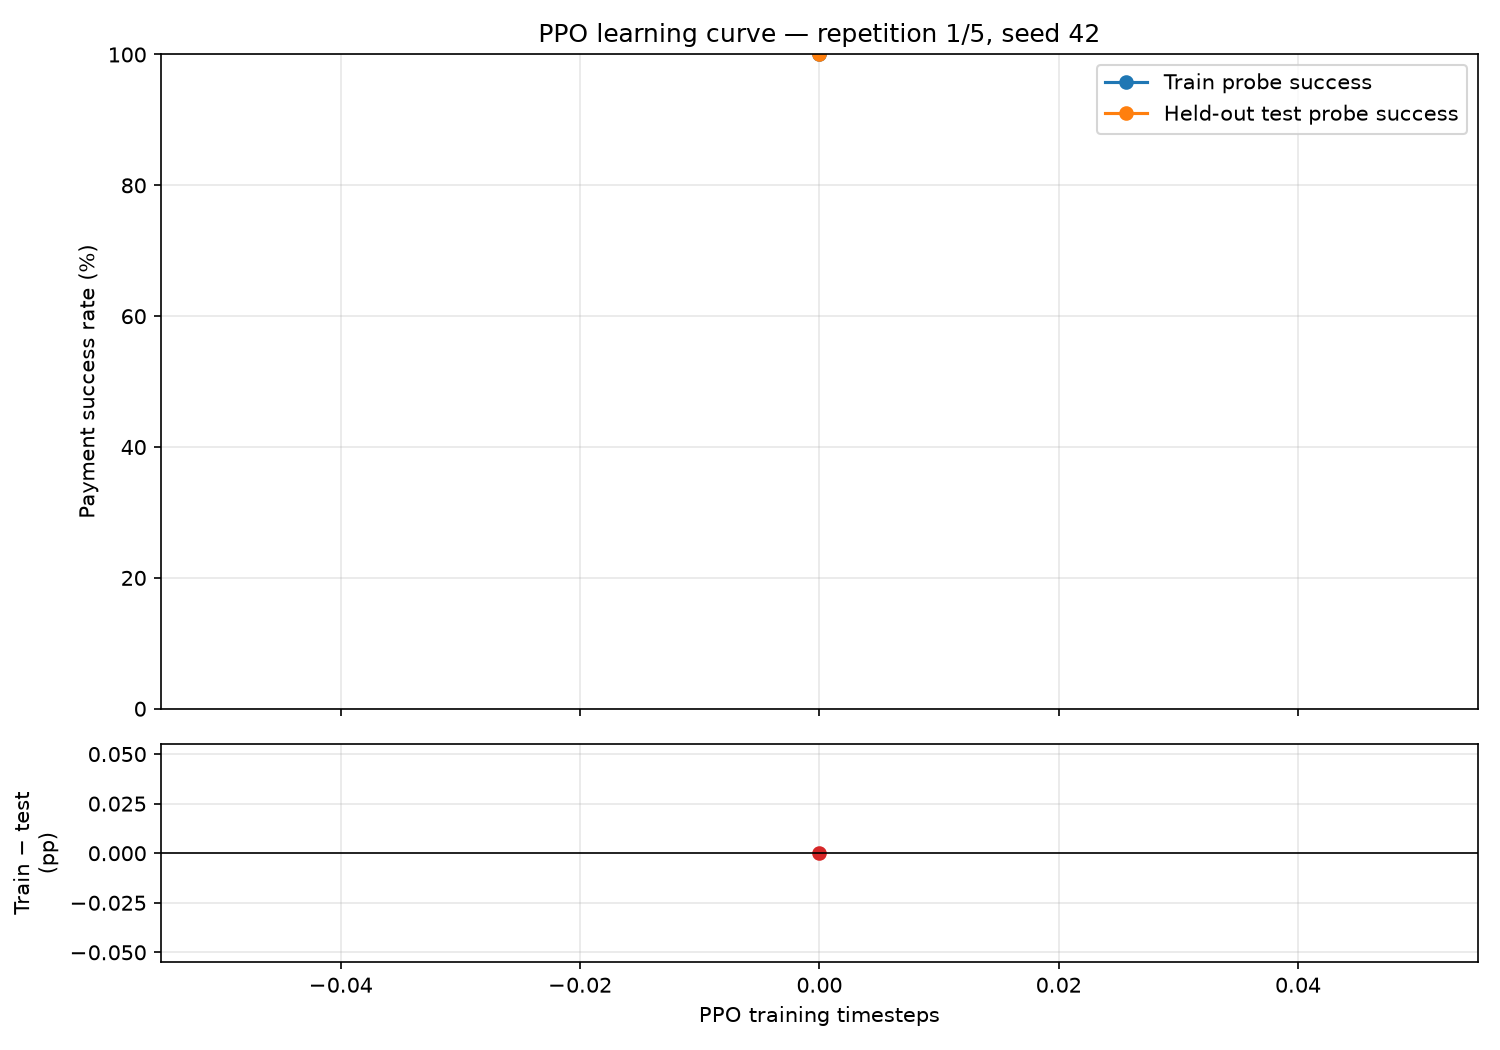

The data file committed next to this chart (first rows):
timestep, progress_percent, repetition, training_seed, failure_rate, train_probe_size, test_probe_size, train_success_rate, test_success_rate, train_test_gap_pp
0, 0.0, 1, 42, 0.03, 50, 50, 100.0, 100.0, 0.0
